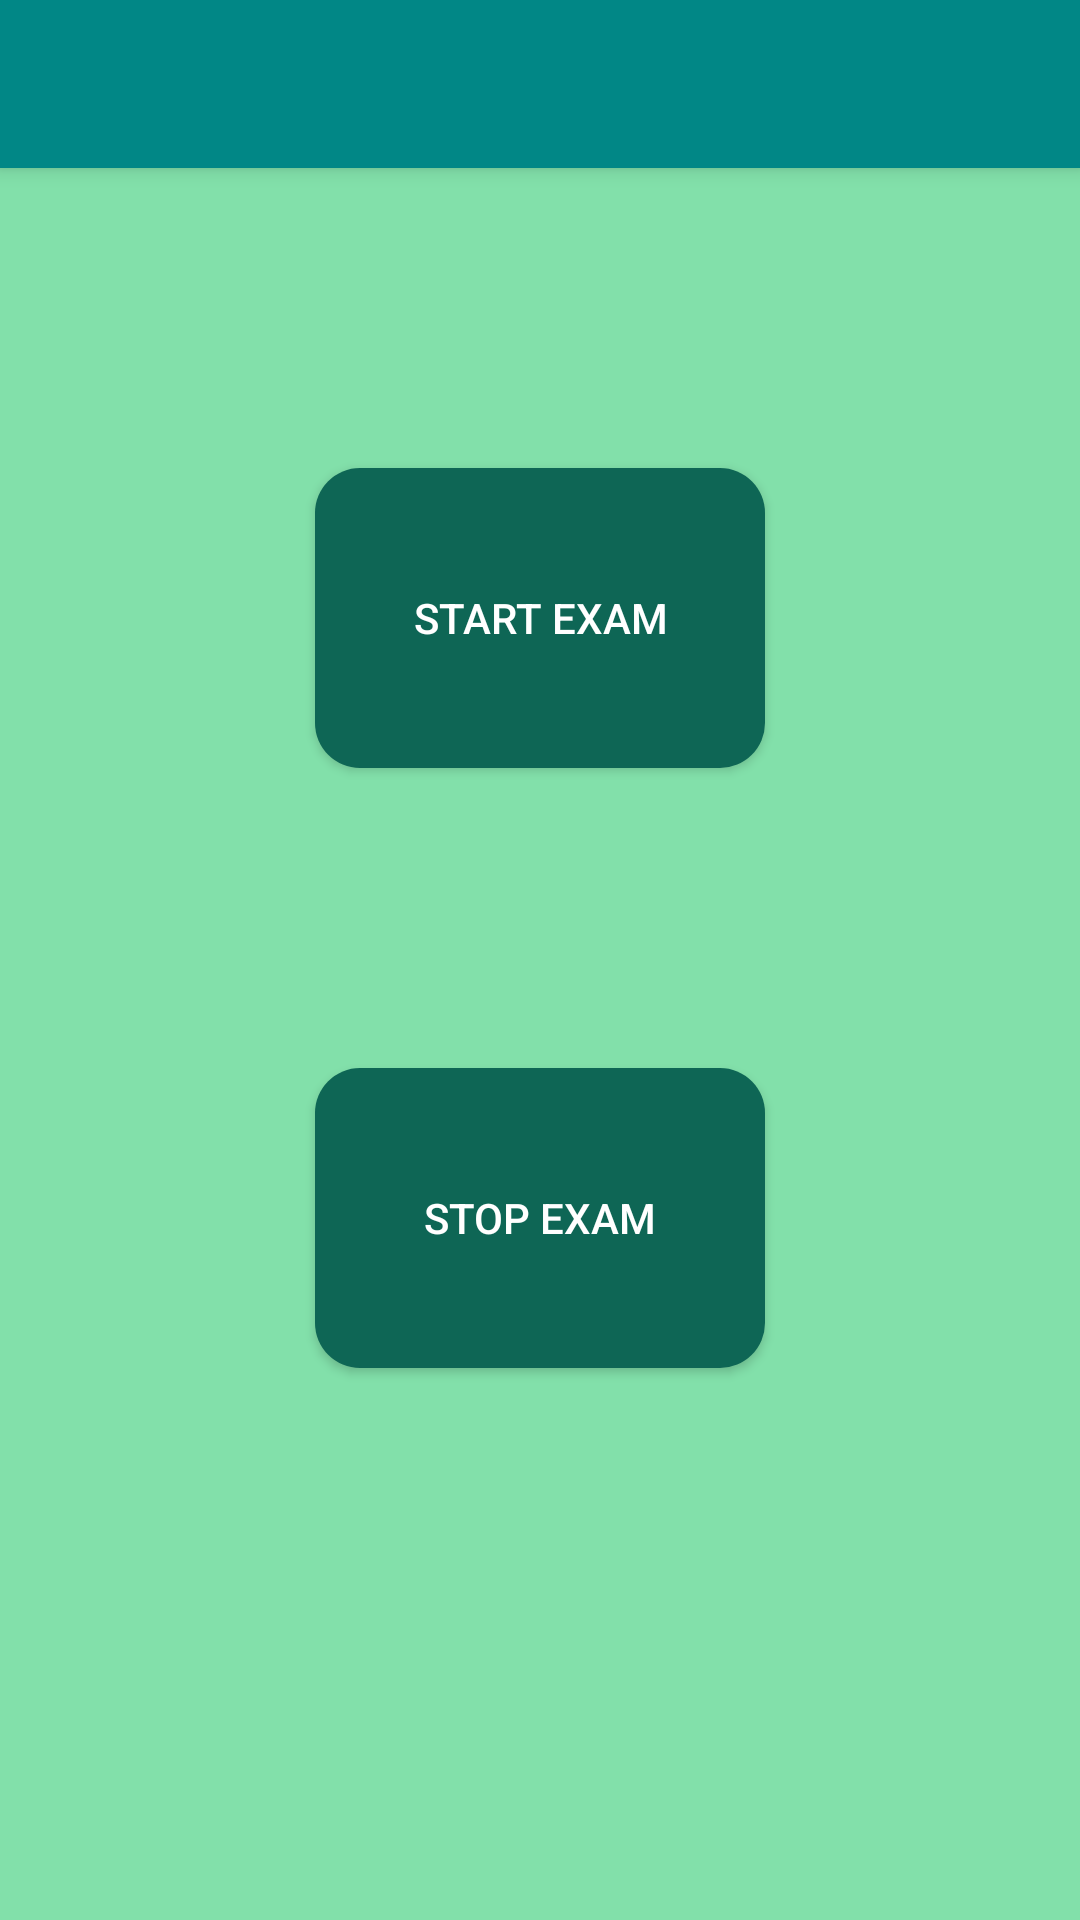

Android layout source for this screen:
<!-- AndroidManifest.xml: application theme AppTheme -->
<!-- res/layout/activity_start__stop.xml -->
<?xml version="1.0" encoding="utf-8"?>
<RelativeLayout xmlns:android="http://schemas.android.com/apk/res/android"
    xmlns:app="http://schemas.android.com/apk/res-auto"
    xmlns:tools="http://schemas.android.com/tools"
    android:layout_width="match_parent"
    android:layout_height="match_parent"
    android:background="#82E0AA">

    <include
        android:id="@+id/toolbarsse"
        layout="@layout/toolbarc"/>

    <Button
        android:id="@+id/start"
        android:layout_width="150dp"
        android:layout_height="100dp"
        android:layout_centerHorizontal="true"
        android:layout_marginTop="100dp"
        android:layout_below="@id/toolbarsse"
        android:textColor="#ffff"
        android:background="@drawable/backgroung_button"
        android:text="Start Exam" />

    <Button
        android:id="@+id/stop"
        android:layout_width="150dp"
        android:layout_height="100dp"
        android:layout_centerHorizontal="true"
        android:layout_marginTop="100dp"
        android:layout_below="@id/start"
        android:textColor="#ffff"
        android:background="@drawable/backgroung_button"
        android:text="Stop Exam" />


</RelativeLayout>
<!-- res/layout/toolbarc.xml (included above) -->
<?xml version="1.0" encoding="utf-8"?>
<androidx.appcompat.widget.Toolbar xmlns:android="http://schemas.android.com/apk/res/android"
    android:layout_width="match_parent"
    android:layout_height="?attr/actionBarSize"
    xmlns:app="http://schemas.android.com/apk/res-auto"
    android:background="@color/design_default_color_secondary_variant"
    android:elevation="4dp"
    android:layout_alignParentTop="true"
    android:layout_centerHorizontal="true"
    app:titleTextColor="@color/common_google_signin_btn_text_dark_pressed">

</androidx.appcompat.widget.Toolbar>
<!-- resources referenced by this layout -->
<resources>
  <!-- drawable backgroung_button (drawable) -->
  <?xml version="1.0" encoding="utf-8"?>
  <shape xmlns:android="http://schemas.android.com/apk/res/android">
  
      <corners android:radius="15dp"></corners>
      <solid android:color="#0E6655"></solid>
  </shape>
  <style name="AppTheme" parent="Theme.AppCompat.Light.NoActionBar">
          
          <item name="colorPrimary">@color/design_default_color_secondary_variant</item>
          <item name="colorPrimaryDark">@color/design_default_color_secondary_variant</item>
          <item name="colorAccent">@color/colorAccent</item>
          <item name="windowActionBar">false</item>
          <item name="windowNoTitle">true</item>
      </style>
  <!-- not gathered from this repository: default colours our renderer supplied (Android Studio template values) -->
  <color name="colorAccent">#FF03DAC5</color>
</resources>
